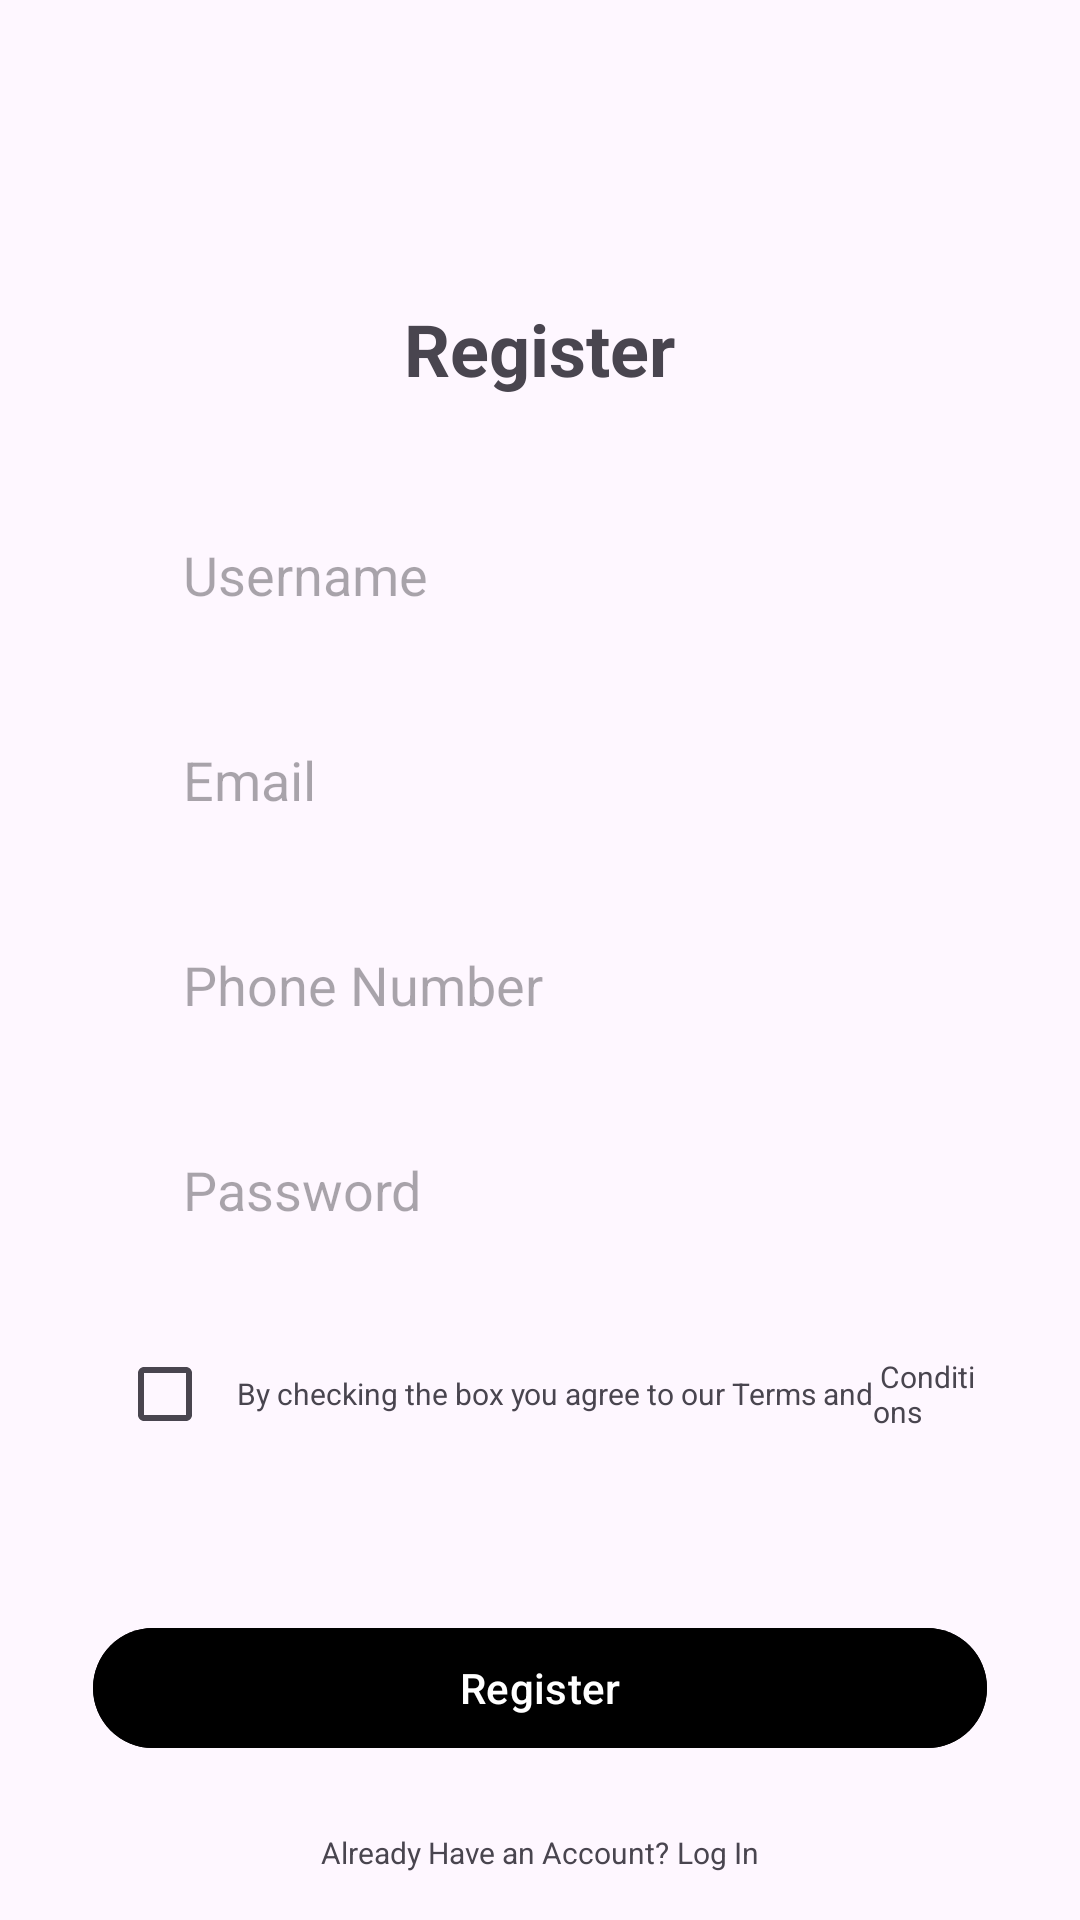

Reconstruct the res/layout file that produces this screen, plus the resources it refers to.
<!-- AndroidManifest.xml: application theme Theme.TUGASPERTEMUAN8_OPTIONMENU_TABLAYOUT -->
<!-- res/layout/fragment_register.xml -->
<?xml version="1.0" encoding="utf-8"?>
<FrameLayout xmlns:android="http://schemas.android.com/apk/res/android"
    xmlns:app="http://schemas.android.com/apk/res-auto"
    xmlns:tools="http://schemas.android.com/tools"
    android:layout_width="match_parent"
    android:layout_height="match_parent"
    tools:context=".RegisterFragment">

    <LinearLayout
        android:layout_width="match_parent"
        android:layout_height="wrap_content"
        android:orientation="vertical"
        android:gravity="center_horizontal"
        android:paddingHorizontal="31dp"
        android:paddingTop="100dp">


        <TextView
            android:id="@+id/txt_register"
            android:layout_width="wrap_content"
            android:layout_height="wrap_content"
            android:text="Register"
            android:textSize="24sp"
            android:textStyle="bold"
            android:layout_marginBottom="35dp"
            />

        <EditText
            android:layout_width="match_parent"
            android:layout_height="wrap_content"
            android:id="@+id/edit_text_username"
            android:hint="Username"
            android:background="@drawable/container_rounded"
            android:paddingVertical="12dp"
            android:paddingHorizontal="30dp"
            />

        <EditText
            android:layout_width="match_parent"
            android:layout_height="wrap_content"
            android:id="@+id/edit_text_email"
            android:hint="Email"
            android:layout_marginTop="20dp"
            android:background="@drawable/container_rounded"
            android:paddingVertical="12dp"
            android:paddingHorizontal="30dp"
            android:inputType="textEmailAddress"
            />

        <EditText
            android:layout_width="match_parent"
            android:layout_height="wrap_content"
            android:id="@+id/edit_text_phone"
            android:hint="Phone Number"
            android:layout_marginTop="20dp"
            android:background="@drawable/container_rounded"
            android:paddingVertical="12dp"
            android:paddingHorizontal="30dp"
            android:inputType="phone"
            />

        <EditText
            android:layout_width="match_parent"
            android:layout_height="wrap_content"
            android:id="@+id/edit_text_password"
            android:hint="Password"
            android:inputType="textPassword"
            android:layout_marginTop="20dp"
            android:background="@drawable/container_rounded"
            android:paddingVertical="12dp"
            android:paddingHorizontal="30dp"
            />

        <LinearLayout
            android:layout_width="match_parent"
            android:layout_height="wrap_content"
            android:orientation="horizontal"
            android:gravity="center"
            android:layout_marginTop="20dp">

            <CheckBox
                android:layout_width="wrap_content"
                android:layout_height="wrap_content"
                android:id="@+id/checkbox1"
                />

            <TextView
                android:layout_width="wrap_content"
                android:layout_height="wrap_content"
                android:text="By checking the box you agree to our"
                android:textSize="10sp"
                />

            <TextView
                android:id="@+id/text_view_terms"
                android:layout_width="wrap_content"
                android:layout_height="wrap_content"
                android:text=" Terms"
                android:textSize="10sp"
                android:textColor="@color/blue"
                />

            <TextView
                android:layout_width="wrap_content"
                android:layout_height="wrap_content"
                android:text=" and"
                android:textSize="10sp"
                />

            <TextView
                android:id="@+id/text_view_condition"
                android:layout_width="wrap_content"
                android:layout_height="wrap_content"
                android:text=" Conditions"
                android:textSize="10sp"
                android:textColor="@color/blue"
                />

            <TextView
                android:layout_width="wrap_content"
                android:layout_height="wrap_content"
                android:text="."
                android:textSize="10sp"
                />

        </LinearLayout>

        <Button
            android:id="@+id/btn_register"
            android:layout_width="match_parent"
            android:layout_height="wrap_content"
            android:layout_marginTop="50dp"
            android:backgroundTint="@color/blue"
            android:text="Register" />

        <LinearLayout
            android:layout_width="match_parent"
            android:layout_height="wrap_content"
            android:orientation="horizontal"
            android:gravity="center"
            android:layout_marginTop="24dp">

            <TextView
                android:layout_width="wrap_content"
                android:layout_height="wrap_content"
                android:text="Already Have an Account?"
                android:textSize="10sp"
                />

            <TextView
                android:id="@+id/text_view_login"
                android:layout_width="wrap_content"
                android:layout_height="wrap_content"
                android:text=" Log In"
                android:textSize="10sp"
                android:textColor="@color/blue"
                />

        </LinearLayout>
    </LinearLayout>



</FrameLayout>
<!-- resources referenced by this layout -->
<resources>
  <style name="Theme.TUGASPERTEMUAN8_OPTIONMENU_TABLAYOUT" parent="Base.Theme.TUGASPERTEMUAN8_OPTIONMENU_TABLAYOUT" />
  <style name="Base.Theme.TUGASPERTEMUAN8_OPTIONMENU_TABLAYOUT" parent="Theme.Material3.DayNight.NoActionBar">
          
          
      </style>
</resources>
